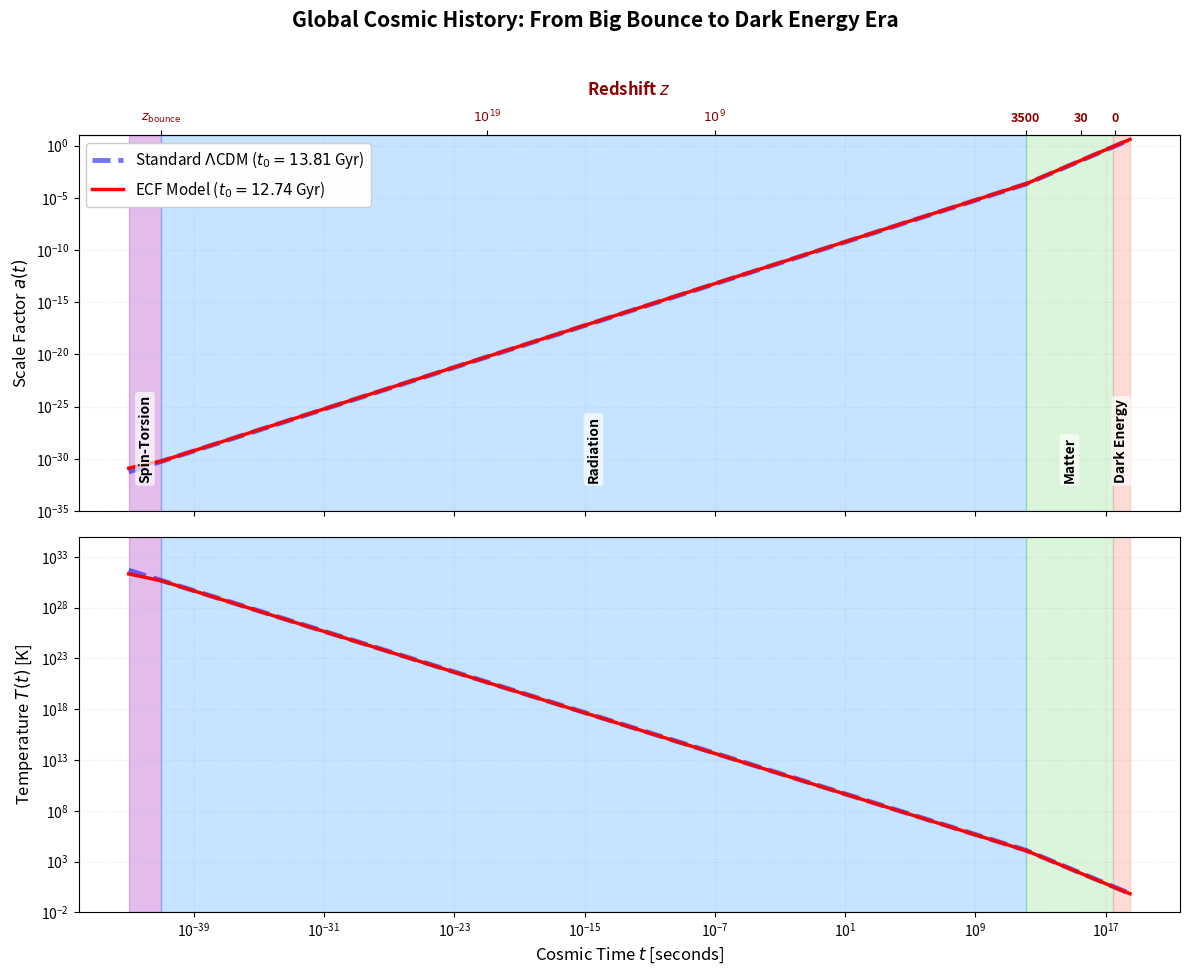

Write the Python code that produced this figure.
"""
================================================================================
SCRIPT : Global Cosmic History (Scale Factor and Temperature)
Paper  : Foundation I -- Extended Version
Author : Pascal Fichant (2026)
Description :
    Two-panel log-log plot of a(t) and T(t) from pre-bounce to dark energy era.
    ECF bounce at t~1e-41 s (a_bounce~1e-32, App. D).
    t_eq = 1.24e12 s derived from a_eq = 2.86e-4 (Planck 2018, App. H).
    t0(ECF) = 12.74 Gyr (F1 §5); t0(ΛCDM) = 13.81 Gyr (Planck 2018).
================================================================================
"""

import numpy as np
import matplotlib
matplotlib.use('Agg')
import matplotlib.pyplot as plt
from matplotlib.ticker import FixedFormatter

T0           = 2.725
t_bounce     = 1.0e-41
t_eq         = 1.24e12
t_today_ecf  = 4.020e17
t_today_lcdm = 4.355e17

def get_a_evolution(t_arr, model='ECF'):
    if model == 'LCDM':
        a = np.where(t_arr < t_eq,
                     (t_arr / t_eq)**0.5,
                     (t_arr / t_eq)**(2/3))
        a_today = (t_today_lcdm / t_eq)**(2/3)
    else:
        a = np.where(t_arr < t_bounce,
                (t_arr / t_bounce)**(1/3),
            np.where(t_arr < t_eq,
                (t_arr / t_bounce)**0.5,
                ((t_eq / t_bounce)**0.5) * (t_arr / t_eq)**(2/3)))
        a_today = ((t_eq / t_bounce)**0.5) * (t_today_ecf / t_eq)**(2/3)
    return a / a_today

time_full = np.logspace(-43, 18.5, 1200)
a_l = get_a_evolution(time_full, 'LCDM')
a_e = get_a_evolution(time_full, 'ECF')
temp_l = T0 / a_l
temp_e = T0 / a_e

fig, (ax1, ax2) = plt.subplots(2, 1, figsize=(12, 10), sharex=True)
fig.suptitle('Global Cosmic History: From Big Bounce to Dark Energy Era',
             fontsize=15, fontweight='bold', y=0.97)

eras = [
    {'name': 'Spin-Torsion', 'start': 1e-43,    'end': t_bounce, 'color': 'mediumorchid', 'alpha': 0.40},
    {'name': 'Radiation',    'start': t_bounce,  'end': t_eq,     'color': 'dodgerblue',   'alpha': 0.25},
    {'name': 'Matter',       'start': t_eq,      'end': 3e17,     'color': 'limegreen',    'alpha': 0.18},
    {'name': 'Dark Energy',  'start': 3e17,      'end': 3e18,     'color': 'salmon',       'alpha': 0.28},
]
for era in eras:
    for ax in (ax1, ax2):
        ax.axvspan(era['start'], era['end'], color=era['color'], alpha=era['alpha'])
    mid = np.sqrt(era['start'] * era['end'])
    ax1.text(mid, 5e-33, era['name'], rotation=90, ha='center', va='bottom',
             fontsize=10, fontweight='bold',
             bbox=dict(boxstyle='round,pad=0.2', fc='white', alpha=0.7, ec='none'))

ax1.loglog(time_full, a_l, color='blue', linestyle='--', linewidth=3.5,
           alpha=0.55, label=r'Standard $\Lambda$CDM ($t_0=13.81\,$Gyr)')
ax1.loglog(time_full, a_e, color='red',  linestyle='-',  linewidth=2.5,
           label=r'ECF Model ($t_0=12.74\,$Gyr)')
ax2.loglog(time_full, temp_l, color='blue', linestyle='--', linewidth=3.5, alpha=0.55)
ax2.loglog(time_full, temp_e, color='red',  linestyle='-',  linewidth=2.5)

secax1 = ax1.secondary_xaxis('top')
t_ticks  = [1e-41, 1e-21, 1e-7, t_eq, 3e15, t_today_ecf]
z_labels = [r'$z_{\rm bounce}$', r'$10^{19}$', r'$10^{9}$', '3500', '30', '0']
secax1.set_xticks(t_ticks)
secax1.xaxis.set_major_formatter(FixedFormatter(z_labels))
for lbl in secax1.get_xticklabels():
    lbl.set_fontweight('bold')
    lbl.set_color('darkred')
    lbl.set_fontsize(9)
secax1.set_xlabel(r'Redshift $z$', fontsize=12, fontweight='bold',
                  color='darkred', labelpad=10)

ax1.set_ylabel(r'Scale Factor $a(t)$', fontsize=12)
ax2.set_ylabel(r'Temperature $T(t)$ [K]', fontsize=12)
ax2.set_xlabel(r'Cosmic Time $t$ [seconds]', fontsize=12)
ax1.set_ylim(1e-35, 10)
ax2.set_ylim(1e-2, 1e35)
ax1.legend(loc='upper left', fontsize=11, framealpha=0.97)
ax1.grid(True, which='both', ls=':', alpha=0.3)
ax2.grid(True, which='both', ls=':', alpha=0.3)

plt.tight_layout(rect=[0, 0, 1, 0.95])
plt.savefig('Figure_global_history.png', dpi=300, bbox_inches='tight')
plt.close()
print("Saved: Figure_global_history.png")
